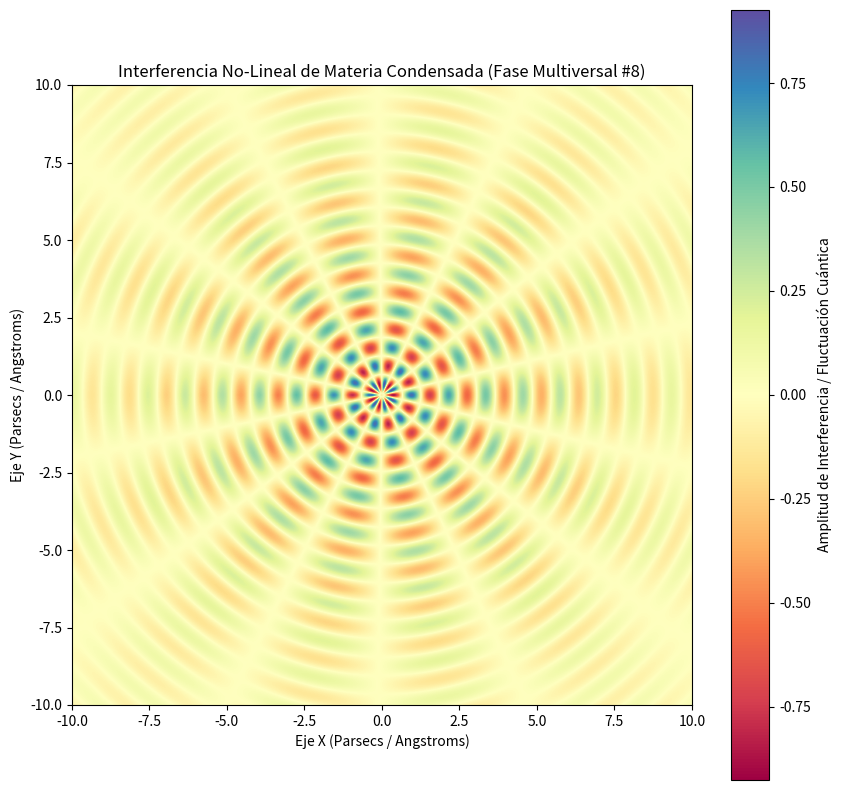

Generate this figure with matplotlib:
%matplotlib inline
# Simulación Multiversal: Materia Condensada - Variante 8
import numpy as np
import matplotlib.pyplot as plt

# Parámetros Físicos No-Lineales
omega_1 = 5.235
omega_2 = 6.942
lambda_decay = 0.201
phase_shift = 2.824

x = np.linspace(-10, 10, 800)
y = np.linspace(-10, 10, 800)
X, Y = np.meshgrid(x, y)

# Dinámica de Fluidos / Campos Tensor-Escalares (Fase Multiversal)
R = np.sqrt(X**2 + Y**2) + 1e-5
Z = (np.sin(omega_1 * R + phase_shift) * np.cos(omega_2 * np.arctan2(Y, X))) * np.exp(-lambda_decay * R)

plt.figure(figsize=(10, 10))
plt.imshow(Z, cmap='Spectral', extent=[-10, 10, -10, 10], origin='lower')
plt.colorbar(label='Amplitud de Interferencia / Fluctuación Cuántica')
plt.title(r'Interferencia No-Lineal de Materia Condensada (Fase Multiversal #8)')
plt.xlabel('Eje X (Parsecs / Angstroms)')
plt.ylabel('Eje Y (Parsecs / Angstroms)')
plt.show()
